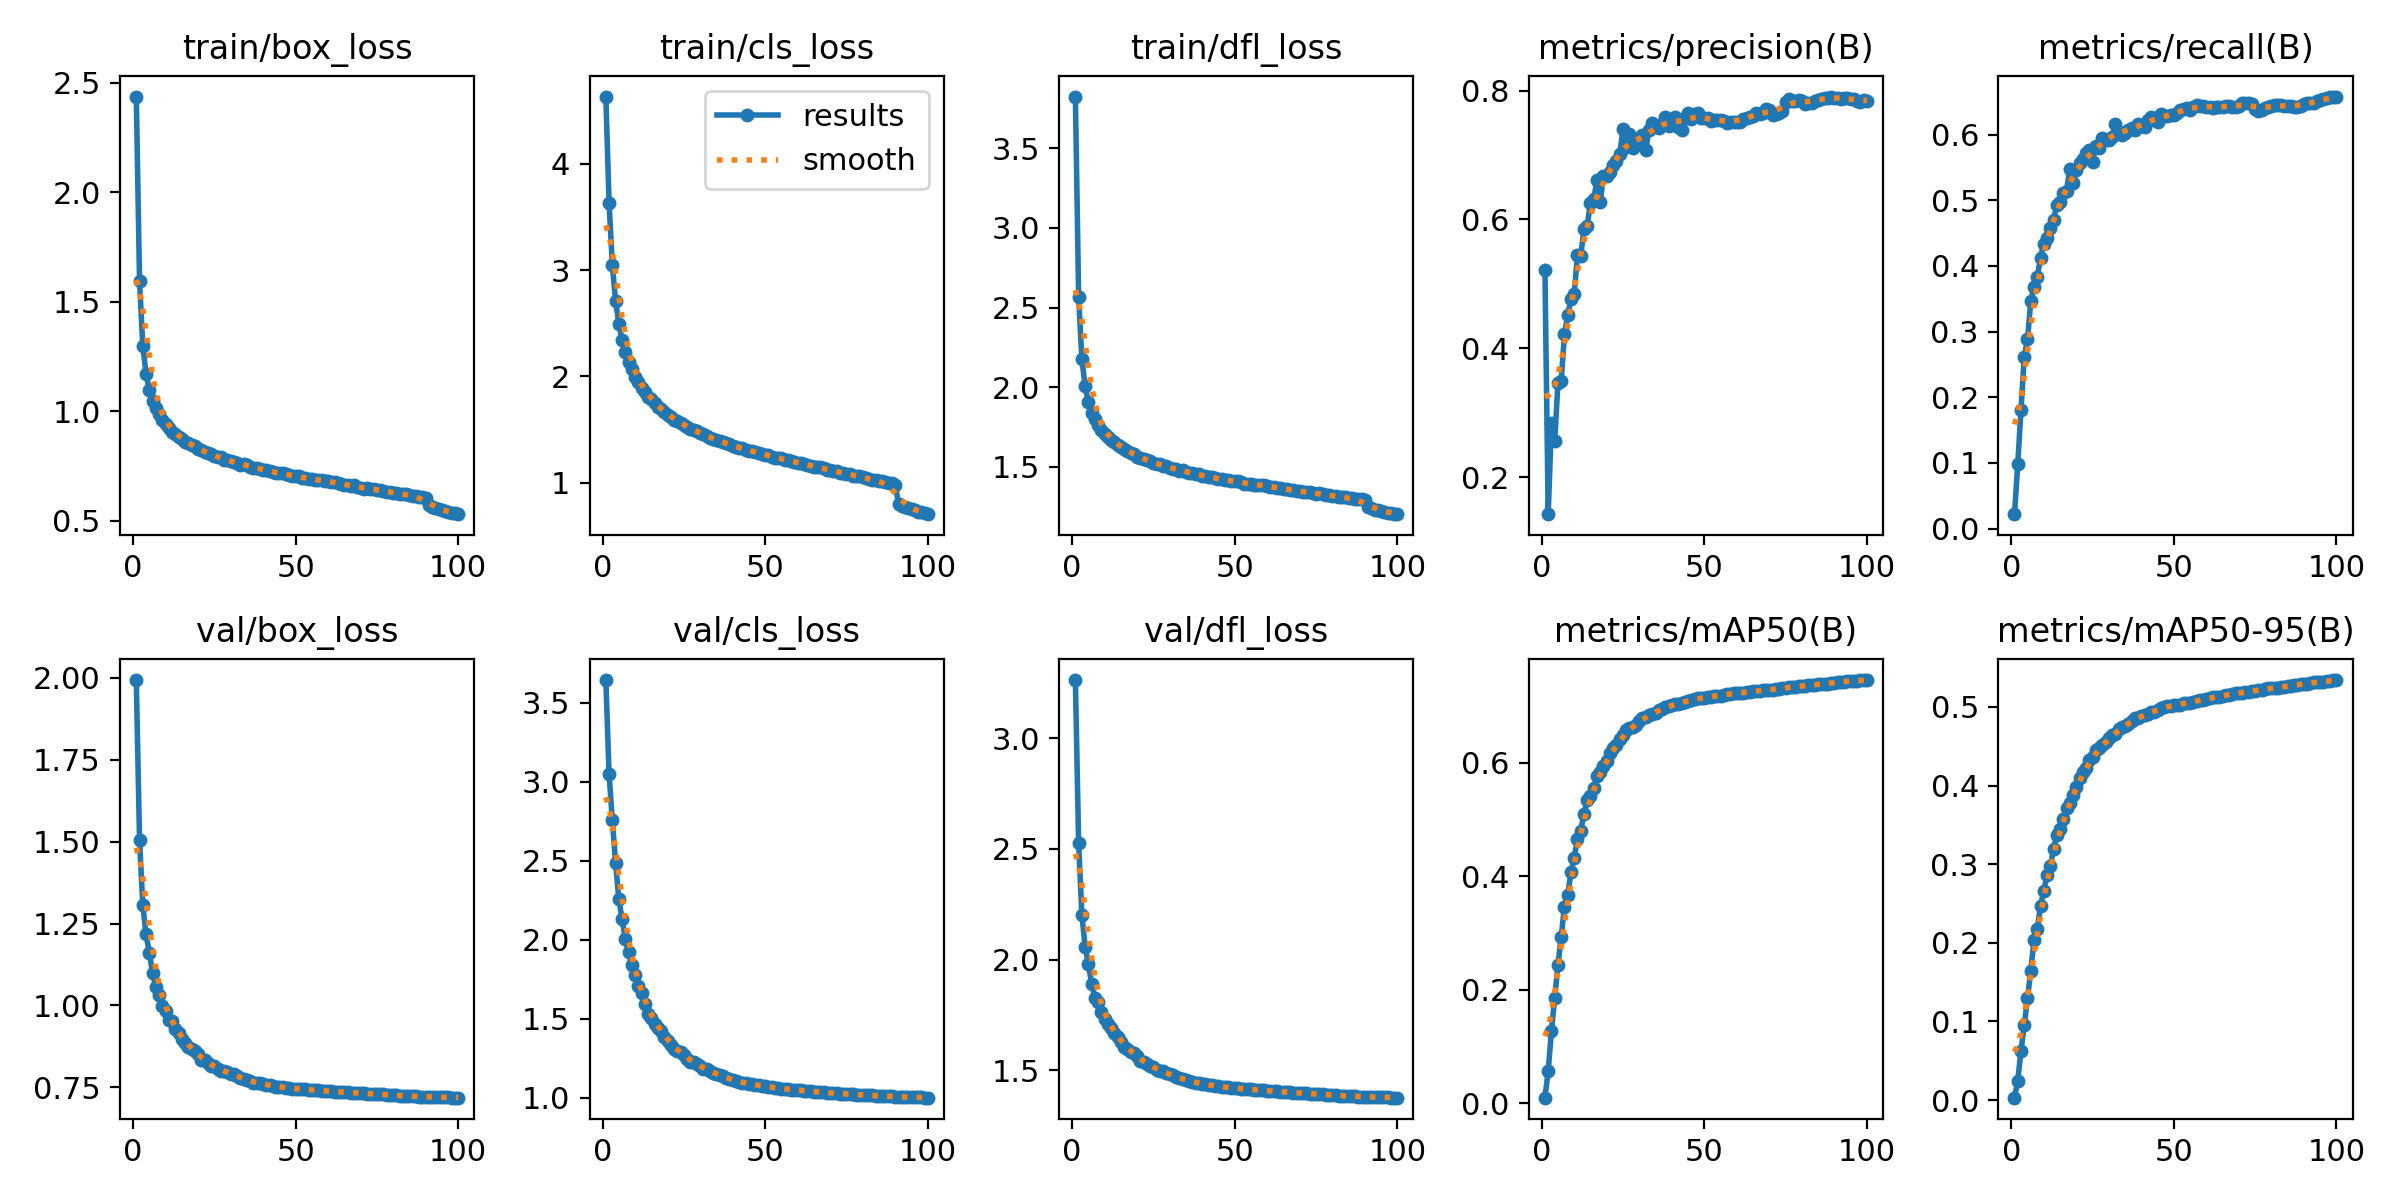

The data file committed next to this chart (first rows):
epoch, train/box_loss, train/cls_loss, train/dfl_loss, metrics/precision(B), metrics/recall(B), metrics/mAP50(B), metrics/mAP50-95(B), val/box_loss, val/cls_loss, val/dfl_loss, lr/pg0, lr/pg1, lr/pg2
1, 2.438, 4.631, 3.824, 0.5216, 0.02197, 0.00998, 0.00305, 1.994, 3.643, 3.262, 0.003331, 0.003331, 0.003331
2, 1.595, 3.628, 2.567, 0.1426, 0.09777, 0.05695, 0.02467, 1.504, 3.047, 2.525, 0.006598, 0.006598, 0.006598
3, 1.299, 3.047, 2.174, 0.2834, 0.181, 0.1277, 0.06272, 1.306, 2.754, 2.201, 0.0098, 0.0098, 0.0098
4, 1.172, 2.708, 2.005, 0.2558, 0.2612, 0.1856, 0.09504, 1.217, 2.485, 2.058, 0.009703, 0.009703, 0.009703
5, 1.097, 2.495, 1.905, 0.3461, 0.2883, 0.2439, 0.1293, 1.161, 2.255, 1.98, 0.009604, 0.009604, 0.009604
6, 1.048, 2.341, 1.839, 0.3497, 0.3462, 0.293, 0.1646, 1.099, 2.129, 1.891, 0.009505, 0.009505, 0.009505
7, 1.016, 2.231, 1.8, 0.4219, 0.3685, 0.3466, 0.203, 1.056, 2.003, 1.827, 0.009406, 0.009406, 0.009406
8, 0.987, 2.139, 1.762, 0.4519, 0.3827, 0.3674, 0.2174, 1.033, 1.919, 1.808, 0.009307, 0.009307, 0.009307
9, 0.961, 2.069, 1.731, 0.476, 0.4128, 0.4069, 0.2468, 0.998, 1.837, 1.765, 0.009208, 0.009208, 0.009208
10, 0.9401, 1.996, 1.705, 0.485, 0.4339, 0.4325, 0.266, 0.9824, 1.777, 1.732, 0.009109, 0.009109, 0.009109
11, 0.9252, 1.947, 1.69, 0.5447, 0.4423, 0.4665, 0.2856, 0.9558, 1.704, 1.708, 0.00901, 0.00901, 0.00901
12, 0.9076, 1.895, 1.666, 0.5429, 0.4579, 0.4803, 0.2971, 0.9537, 1.661, 1.693, 0.008911, 0.008911, 0.008911
13, 0.8986, 1.851, 1.655, 0.5852, 0.4706, 0.5101, 0.3195, 0.9287, 1.592, 1.669, 0.008812, 0.008812, 0.008812
14, 0.8842, 1.803, 1.637, 0.5903, 0.4926, 0.534, 0.3372, 0.9145, 1.532, 1.65, 0.008713, 0.008713, 0.008713
15, 0.8753, 1.787, 1.626, 0.6261, 0.4975, 0.5416, 0.3446, 0.8973, 1.506, 1.627, 0.008614, 0.008614, 0.008614
16, 0.8618, 1.745, 1.609, 0.631, 0.511, 0.5553, 0.358, 0.8851, 1.467, 1.607, 0.008515, 0.008515, 0.008515
17, 0.8534, 1.713, 1.597, 0.6619, 0.5141, 0.576, 0.3711, 0.8726, 1.442, 1.596, 0.008416, 0.008416, 0.008416
18, 0.8475, 1.691, 1.59, 0.6274, 0.548, 0.5845, 0.3778, 0.8662, 1.419, 1.583, 0.008317, 0.008317, 0.008317
19, 0.8409, 1.665, 1.579, 0.667, 0.5259, 0.595, 0.3877, 0.8602, 1.385, 1.576, 0.008218, 0.008218, 0.008218
20, 0.8264, 1.637, 1.562, 0.6675, 0.5455, 0.6035, 0.3987, 0.8511, 1.361, 1.563, 0.008119, 0.008119, 0.008119
21, 0.8216, 1.623, 1.558, 0.6734, 0.5564, 0.6166, 0.4098, 0.8341, 1.334, 1.544, 0.00802, 0.00802, 0.00802
22, 0.8139, 1.593, 1.549, 0.6847, 0.5623, 0.6253, 0.4171, 0.8329, 1.308, 1.539, 0.007921, 0.007921, 0.007921
23, 0.8082, 1.579, 1.541, 0.6907, 0.5717, 0.631, 0.4225, 0.8231, 1.298, 1.528, 0.007822, 0.007822, 0.007822
24, 0.8037, 1.562, 1.538, 0.7012, 0.5767, 0.6423, 0.4326, 0.8159, 1.292, 1.519, 0.007723, 0.007723, 0.007723
25, 0.7976, 1.546, 1.523, 0.7409, 0.5581, 0.6496, 0.4361, 0.8141, 1.267, 1.513, 0.007624, 0.007624, 0.007624
26, 0.7895, 1.523, 1.517, 0.7118, 0.583, 0.6574, 0.4452, 0.8043, 1.243, 1.5, 0.007525, 0.007525, 0.007525
27, 0.7896, 1.508, 1.517, 0.7326, 0.5803, 0.6605, 0.4479, 0.8, 1.228, 1.494, 0.007426, 0.007426, 0.007426
28, 0.7793, 1.492, 1.505, 0.7112, 0.5942, 0.6638, 0.4514, 0.7998, 1.225, 1.495, 0.007327, 0.007327, 0.007327
29, 0.7786, 1.484, 1.504, 0.7229, 0.5921, 0.666, 0.4549, 0.7972, 1.213, 1.489, 0.007228, 0.007228, 0.007228
30, 0.7728, 1.468, 1.494, 0.724, 0.5921, 0.6744, 0.4605, 0.7916, 1.198, 1.482, 0.007129, 0.007129, 0.007129
31, 0.7666, 1.455, 1.488, 0.7306, 0.597, 0.6797, 0.464, 0.7891, 1.184, 1.478, 0.00703, 0.00703, 0.00703
32, 0.7652, 1.441, 1.489, 0.7077, 0.6158, 0.68, 0.4657, 0.7849, 1.179, 1.472, 0.006931, 0.006931, 0.006931
33, 0.757, 1.424, 1.475, 0.7395, 0.6041, 0.6849, 0.4717, 0.7784, 1.167, 1.463, 0.006832, 0.006832, 0.006832
34, 0.7575, 1.413, 1.478, 0.7504, 0.5992, 0.6866, 0.4742, 0.776, 1.158, 1.46, 0.006733, 0.006733, 0.006733
35, 0.7533, 1.406, 1.47, 0.7458, 0.6022, 0.6884, 0.476, 0.7715, 1.149, 1.455, 0.006634, 0.006634, 0.006634
36, 0.7472, 1.389, 1.463, 0.7414, 0.6077, 0.6926, 0.4788, 0.7678, 1.141, 1.45, 0.006535, 0.006535, 0.006535
37, 0.743, 1.383, 1.46, 0.7489, 0.6109, 0.6953, 0.4821, 0.7642, 1.134, 1.446, 0.006436, 0.006436, 0.006436
38, 0.7409, 1.369, 1.456, 0.7593, 0.6071, 0.6989, 0.4857, 0.7631, 1.125, 1.444, 0.006337, 0.006337, 0.006337
39, 0.7387, 1.36, 1.452, 0.7445, 0.6168, 0.6999, 0.4864, 0.7622, 1.118, 1.442, 0.006238, 0.006238, 0.006238
40, 0.7336, 1.349, 1.446, 0.7539, 0.6127, 0.7017, 0.4886, 0.7598, 1.11, 1.439, 0.006139, 0.006139, 0.006139
41, 0.7301, 1.337, 1.441, 0.7589, 0.6124, 0.7032, 0.4894, 0.758, 1.103, 1.436, 0.00604, 0.00604, 0.00604
42, 0.7278, 1.329, 1.439, 0.7443, 0.6231, 0.7042, 0.4915, 0.7565, 1.099, 1.434, 0.005941, 0.005941, 0.005941
43, 0.7235, 1.323, 1.434, 0.7388, 0.6275, 0.7059, 0.4938, 0.7547, 1.095, 1.431, 0.005842, 0.005842, 0.005842
44, 0.719, 1.311, 1.428, 0.7581, 0.6218, 0.7076, 0.4941, 0.7523, 1.091, 1.429, 0.005743, 0.005743, 0.005743
45, 0.7167, 1.3, 1.425, 0.7652, 0.6194, 0.7089, 0.4965, 0.7506, 1.089, 1.427, 0.005644, 0.005644, 0.005644
46, 0.7167, 1.3, 1.425, 0.7562, 0.6311, 0.7111, 0.4982, 0.7497, 1.085, 1.426, 0.005545, 0.005545, 0.005545
47, 0.712, 1.286, 1.418, 0.763, 0.629, 0.7126, 0.4995, 0.7484, 1.081, 1.424, 0.005446, 0.005446, 0.005446
48, 0.7111, 1.281, 1.417, 0.7652, 0.6286, 0.7135, 0.5009, 0.7473, 1.077, 1.422, 0.005347, 0.005347, 0.005347
49, 0.7044, 1.268, 1.41, 0.7577, 0.6295, 0.7139, 0.5016, 0.7461, 1.074, 1.42, 0.005248, 0.005248, 0.005248
50, 0.7039, 1.264, 1.41, 0.7574, 0.6298, 0.7146, 0.5024, 0.7451, 1.071, 1.419, 0.005149, 0.005149, 0.005149
51, 0.7043, 1.265, 1.409, 0.7568, 0.6336, 0.7158, 0.5026, 0.7447, 1.068, 1.418, 0.00505, 0.00505, 0.00505
52, 0.6972, 1.247, 1.403, 0.7521, 0.6371, 0.7166, 0.5029, 0.7438, 1.066, 1.417, 0.004951, 0.004951, 0.004951
53, 0.6948, 1.235, 1.395, 0.754, 0.6394, 0.7173, 0.5044, 0.7432, 1.063, 1.416, 0.004852, 0.004852, 0.004852
54, 0.6921, 1.228, 1.393, 0.755, 0.6403, 0.7179, 0.505, 0.7423, 1.06, 1.414, 0.004753, 0.004753, 0.004753
55, 0.6916, 1.23, 1.393, 0.7542, 0.6375, 0.7185, 0.5054, 0.7416, 1.058, 1.413, 0.004654, 0.004654, 0.004654
56, 0.6866, 1.215, 1.388, 0.7536, 0.6415, 0.7202, 0.5068, 0.7408, 1.055, 1.412, 0.004555, 0.004555, 0.004555
57, 0.6861, 1.215, 1.389, 0.7497, 0.6453, 0.7207, 0.5077, 0.7401, 1.053, 1.411, 0.004456, 0.004456, 0.004456
58, 0.6857, 1.204, 1.386, 0.751, 0.6442, 0.7217, 0.5086, 0.7394, 1.051, 1.41, 0.004357, 0.004357, 0.004357
59, 0.6831, 1.194, 1.385, 0.7516, 0.6436, 0.7221, 0.5093, 0.7389, 1.049, 1.409, 0.004258, 0.004258, 0.004258
60, 0.6801, 1.19, 1.379, 0.7515, 0.6423, 0.7224, 0.5097, 0.7381, 1.048, 1.408, 0.004159, 0.004159, 0.004159
... 40 more rows
